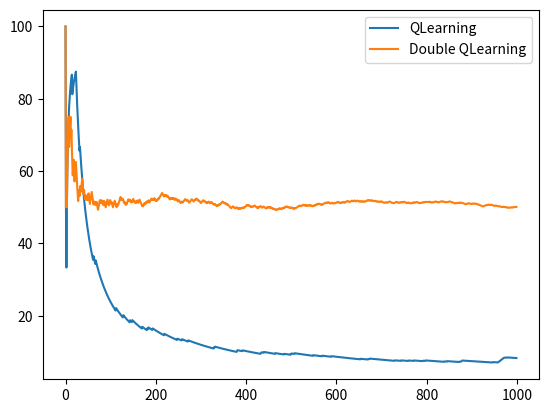

This figure's Python source:
import numpy as np
import random
from matplotlib import pyplot as plt

 # TODO: Double QL is not improving over time although graph shape is as expected
class MaxBias_QL:
    def __init__(self, disc_factor, expl_cons, step_size, iters, b_states):
        self.iters = iters
        self.left_from_A = []
        self.step_size = step_size
        self.expl_cons = expl_cons
        self.b_states = b_states
        self.disc_factor = disc_factor
        self.action_value_A = np.zeros(2)
        self.action_value_B = np.zeros(b_states)

    def ql(self):
        self.left_count_from_A = 0
        for i in range(self.iters):
            self.run(i+1)
            print("Iteration Done : " + str(i))
    
    def find_optimal_action(self, currpos):
        curr_actions = self.action_value_A if currpos == 'A' else self.action_value_B
        max_actions = max(curr_actions)
        action = random.choice([i for i in range(len(curr_actions)) if curr_actions[i] == max_actions])
        return action

    def find_action(self, currpos):        
        exploration_prob = np.random.uniform()
        action = np.random.choice(2 if currpos == 'A' else self.b_states)
        if(exploration_prob >= self.expl_cons):
            action = self.find_optimal_action(currpos)
        return action

    def get_new_state(self, currpos, action):
        if currpos == 'A':
            if action == 0:
                return 0, 'B'
            return 0, 'C'
        reward = np.random.normal(-0.1, 1)
        return reward, 'C'

    def expected_award(self, currpos):
        if(currpos == 'C'):
            return 'C'
        action = self.find_action(currpos)
        reward, newpos = self.get_new_state(currpos, action)
        new_action = self.find_optimal_action(newpos)
        next_qsa = self.action_value_A[new_action] if newpos == 'A' else (self.action_value_B[new_action] if newpos == 'B' else 0)

        if currpos == 'A':
            self.action_value_A[action] += self.step_size * (reward + next_qsa * self.disc_factor - self.action_value_A[action])
        else:
            self.action_value_B[action] += self.step_size * (reward + next_qsa * self.disc_factor - self.action_value_B[action])
        return newpos

    def run(self, curr_iter):
        currpos = 'A'
        while not(currpos == 'C'):
            newpos = self.expected_award(currpos)
            if(currpos == 'A' and newpos == 'B'):
                self.left_count_from_A += 1
            currpos = newpos
        self.left_from_A.append(self.left_count_from_A * 100 / curr_iter)


class MaxBias_DoubleQL:
    def __init__(self, disc_factor, expl_cons, step_size, iters, b_states):
        self.iters = iters
        self.left_from_A = []
        self.step_size = step_size
        self.expl_cons = expl_cons
        self.b_states = b_states
        self.disc_factor = disc_factor
        self.action_value_A1 = np.zeros(2)
        self.action_value_A2 = np.zeros(2)
        self.action_value_B1 = np.zeros(b_states)
        self.action_value_B2 = np.zeros(b_states)

    def qql(self):
        self.left_count_from_A = 0
        for i in range(self.iters):
            self.run(i+1)
            print("Iteration Done : " + str(i))
    
    def find_optimal_action(self, curr_actions):
        max_actions = max(curr_actions)
        action = random.choice([i for i in range(len(curr_actions)) if curr_actions[i] == max_actions])
        return action

    def find_action(self, currpos):        
        exploration_prob = np.random.uniform()
        action = np.random.choice(2 if currpos == 'A' else self.b_states)
        if(exploration_prob >= self.expl_cons):
            if currpos == 'A':
                action = self.find_optimal_action(self.action_value_A1 + self.action_value_A2)
            else:
                action = self.find_optimal_action(self.action_value_B1 + self.action_value_B2)
        return action

    def get_new_state(self, currpos, action):
        if currpos == 'A':
            if action == 0:
                return 0, 'B'
            return 0, 'C'
        reward = np.random.normal(-0.1, 1)
        return reward, 'C'

    def expected_award(self, currpos):
        if(currpos == 'C'):
            return 'C'
        action = self.find_action(currpos)
        reward, newpos = self.get_new_state(currpos, action)

        update_prob = np.random.uniform()
        if currpos == 'A':
            if update_prob < 0.5:
                new_action = self.find_optimal_action(self.action_value_A1)
                next_qsa = self.action_value_A2[new_action]
                self.action_value_A1[action] += self.step_size * (reward + next_qsa * self.disc_factor - self.action_value_A1[action])
            else:
                new_action = self.find_optimal_action(self.action_value_A2)
                next_qsa = self.action_value_A1[new_action]
                self.action_value_A2[action] += self.step_size * (reward + next_qsa * self.disc_factor - self.action_value_A2[action])
        else:
            if update_prob < 0.5:
                new_action = self.find_optimal_action(self.action_value_B1)
                next_qsa = self.action_value_B1[new_action]
                self.action_value_B1[action] += self.step_size * (reward + next_qsa * self.disc_factor - self.action_value_B1[action])
            else:
                new_action = self.find_optimal_action(self.action_value_B2)
                next_qsa = self.action_value_B2[new_action]
                self.action_value_B2[action] += self.step_size * (reward + next_qsa * self.disc_factor - self.action_value_B2[action])
        return newpos

    def run(self, curr_iter):
        currpos = 'A'
        while not(currpos == 'C'):
            newpos = self.expected_award(currpos)
            if(currpos == 'A' and newpos == 'B'):
                self.left_count_from_A += 1
            currpos = newpos
        self.left_from_A.append(self.left_count_from_A * 100 / curr_iter)


def plot(qlobj, qqlobj):
    plt.plot(qlobj, label='QLearning')
    plt.plot(qqlobj, label='Double QLearning')
    plt.legend()
    plt.show()

def main():
    objq = MaxBias_QL(1, 0.1, 0.1, 1000, 5)
    objq.ql()
    objqq = MaxBias_DoubleQL(1, 0.1, 0.1, 1000, 5)
    objqq.qql()
    plot(objq.left_from_A, objqq.left_from_A)


if __name__ == '__main__':
    main()